The GitHub repository Varshapandey-8757/Kidney_stone_Detection_system contains a labelled image folder "splits" with 2 categories: normal, stone. Examples follow, each with its label.

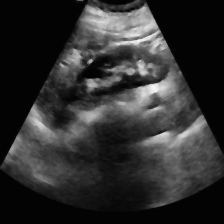
Label: normal

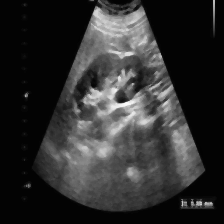
Label: stone

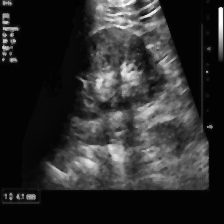
Label: stone

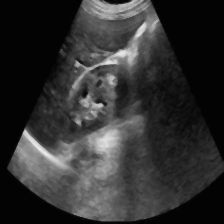
Label: normal

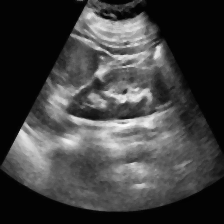
Label: normal

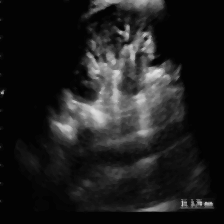
Label: stone
